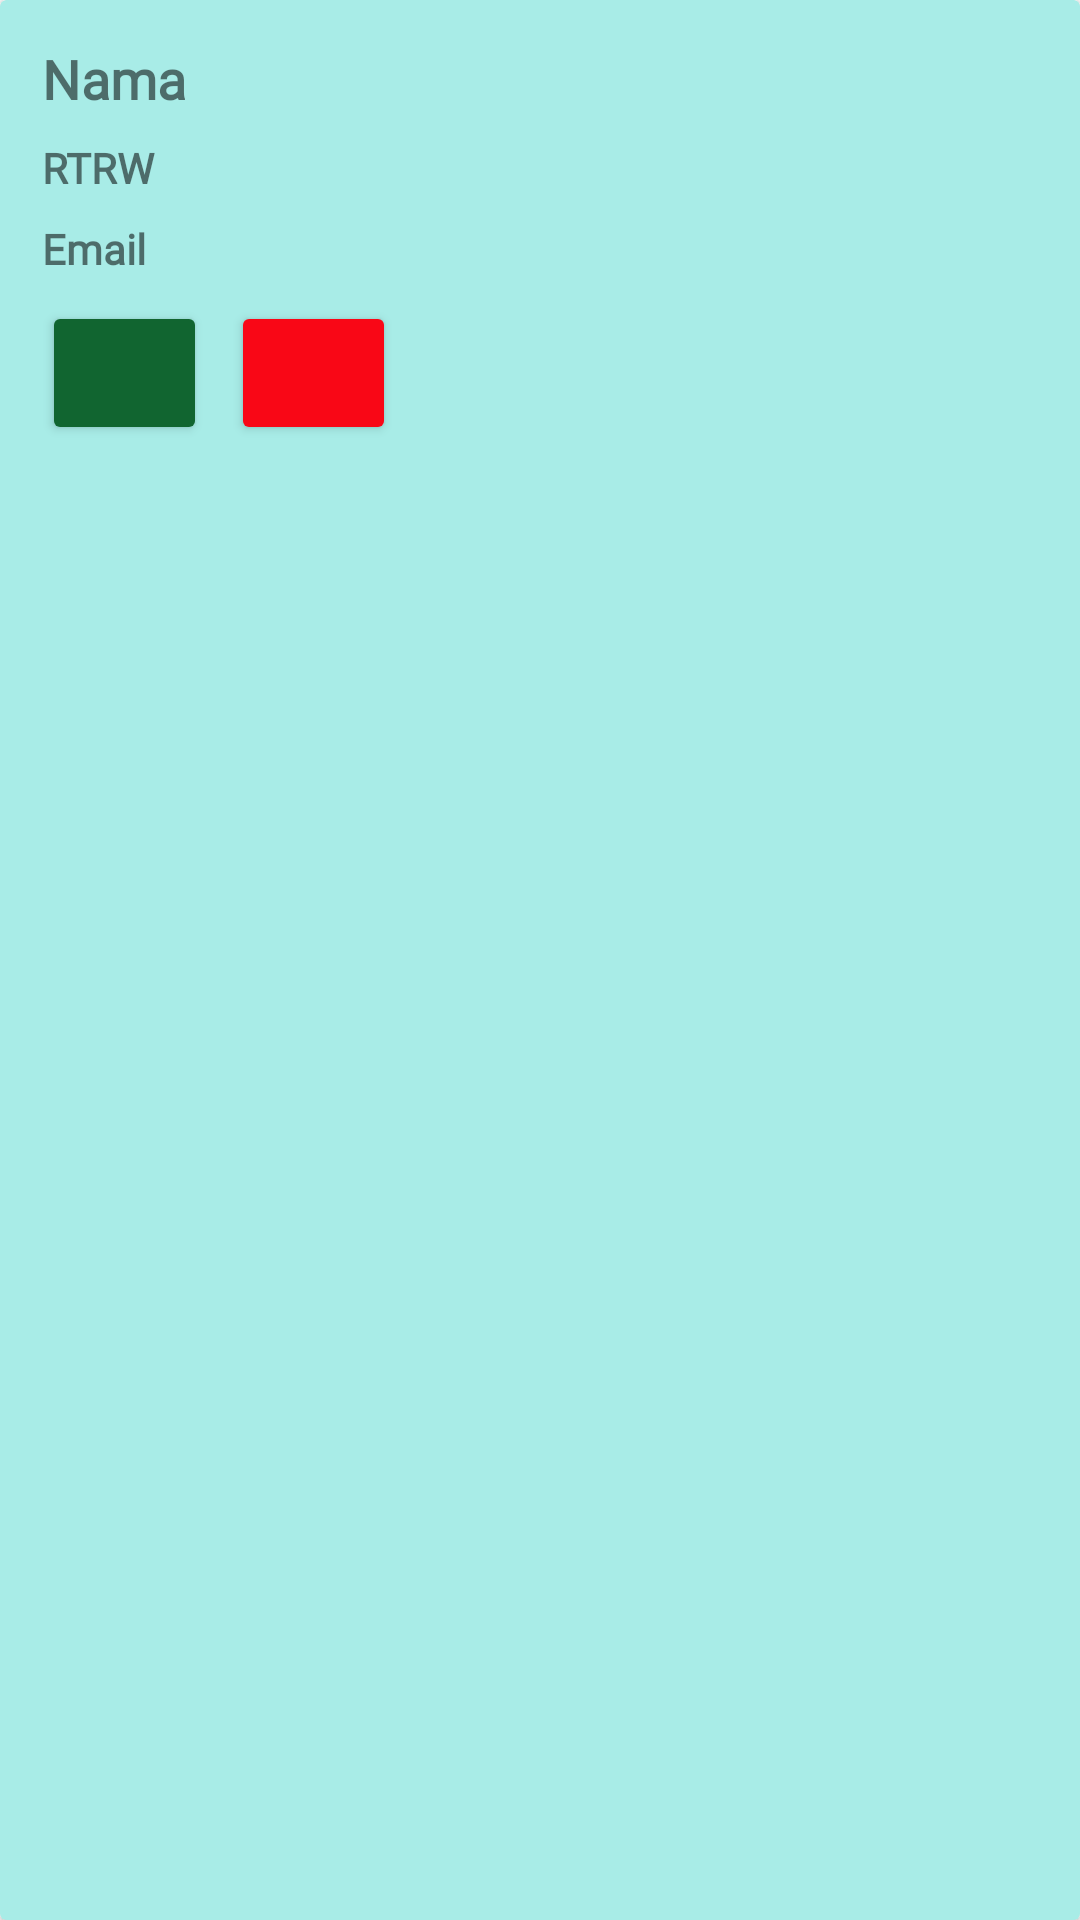

Reconstruct the res/layout file that produces this screen, plus the resources it refers to.
<!-- AndroidManifest.xml: application theme Theme.KartaApp -->
<!-- res/layout/view_tampil_anggota.xml -->
<?xml version="1.0" encoding="utf-8"?>
<androidx.cardview.widget.CardView xmlns:android="http://schemas.android.com/apk/res/android"
    xmlns:app="http://schemas.android.com/apk/res-auto"
    android:layout_width="match_parent"
    android:layout_height="wrap_content"
    android:layout_margin="4dp"
    android:backgroundTint="@color/birumuda"
    android:elevation="8dp"
    android:foregroundTint="#003A1A1A">

    <androidx.constraintlayout.widget.ConstraintLayout
        android:layout_width="match_parent"
        android:layout_height="wrap_content"
        android:layout_margin="6dp"
        android:foregroundTint="#00ED0606">


        <TextView
            android:id="@+id/tvNamatampil"
            android:layout_width="match_parent"
            android:layout_height="wrap_content"
            android:layout_marginStart="8dp"
            android:layout_marginTop="8dp"
            android:layout_marginEnd="8dp"
            android:fontFamily="@font/montserrat"
            android:textStyle="bold"
            android:textSize="18dp"
            android:text="Nama"
            app:layout_constraintEnd_toEndOf="parent"
            app:layout_constraintStart_toStartOf="parent"
            app:layout_constraintTop_toTopOf="parent" />

        <TextView
            android:id="@+id/tvRTRWtampil"
            android:layout_width="match_parent"
            android:layout_height="wrap_content"
            android:layout_marginStart="8dp"
            android:layout_marginTop="8dp"
            android:layout_marginEnd="8dp"
            android:fontFamily="@font/montserrat"
            android:textStyle="bold"
            android:text="RTRW"
            app:layout_constraintEnd_toEndOf="parent"
            app:layout_constraintStart_toStartOf="parent"
            app:layout_constraintTop_toBottomOf="@+id/tvNamatampil" />

        <TextView
            android:id="@+id/tvEmailtampil"
            android:layout_width="match_parent"
            android:layout_height="wrap_content"
            android:layout_marginStart="8dp"
            android:layout_marginTop="8dp"
            android:layout_marginEnd="8dp"
            android:fontFamily="@font/montserrat"
            android:textStyle="bold"
            android:text="Email"
            app:layout_constraintEnd_toEndOf="parent"
            app:layout_constraintStart_toStartOf="parent"
            app:layout_constraintTop_toBottomOf="@+id/tvRTRWtampil" />

        <Button
            android:id="@+id/btnEdittampil"
            android:layout_width="55dp"
            android:layout_height="wrap_content"
            android:layout_marginStart="8dp"
            android:layout_marginTop="8dp"
            android:backgroundTint="@color/green"
            android:drawableLeft="@drawable/ic_baseline_edit_24"
            app:layout_constraintStart_toStartOf="parent"
            app:layout_constraintTop_toBottomOf="@+id/tvEmailtampil" />

        <Button
            android:id="@+id/btnHapustampil"
            android:layout_width="55dp"
            android:layout_height="wrap_content"
            android:layout_marginStart="8dp"
            android:layout_marginTop="8dp"
            android:backgroundTint="@color/red"
            android:drawableRight="@drawable/ic_baseline_delete_24"
            app:layout_constraintStart_toEndOf="@+id/btnEdittampil"
            app:layout_constraintTop_toBottomOf="@+id/tvEmailtampil" />


    </androidx.constraintlayout.widget.ConstraintLayout>
</androidx.cardview.widget.CardView>
<!-- resources referenced by this layout -->
<resources>
  <color name="birumuda">#A8ECE7</color>
  <color name="green">#116530</color>
  <color name="red">#F90716</color>
  <style name="Theme.KartaApp" parent="Theme.MaterialComponents.DayNight.DarkActionBar">
          
          <item name="colorPrimary">@color/purple_500</item>
          <item name="colorPrimaryVariant">@color/purple_700</item>
          <item name="colorOnPrimary">@color/white</item>
          
          <item name="colorSecondary">@color/teal_200</item>
          <item name="colorSecondaryVariant">@color/teal_700</item>
          <item name="colorOnSecondary">@color/black</item>
          
          <item name="android:statusBarColor" tools:targetApi="l">?attr/colorPrimaryVariant</item>
          
      </style>
  <color name="purple_500">#FF6200EE</color>
  <color name="purple_700">#FF3700B3</color>
  <color name="white">#FFFFFFFF</color>
  <color name="teal_200">#FF03DAC5</color>
  <color name="teal_700">#FF018786</color>
  <color name="black">#FF000000</color>
</resources>
